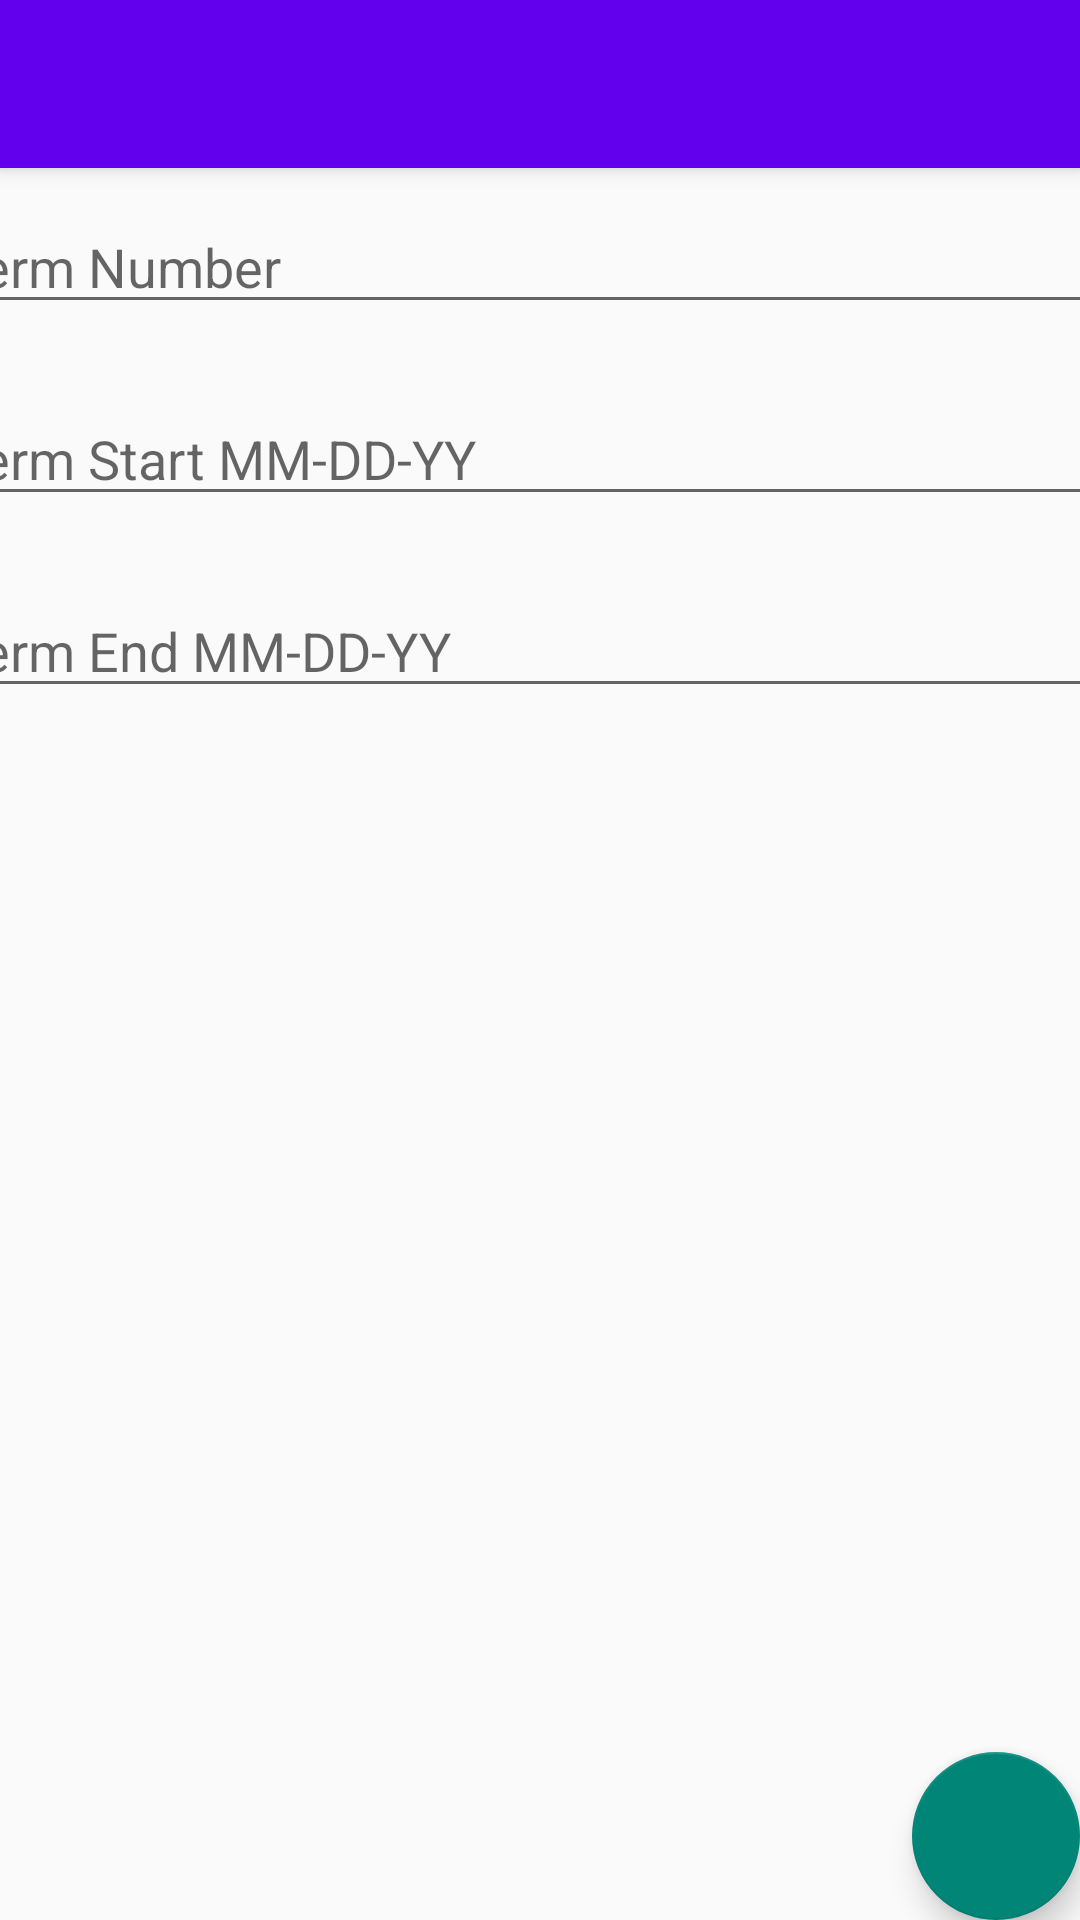

Produce the Android XML layout that renders to this screen, including the resource entries it uses.
<!-- AndroidManifest.xml: application theme Theme.AppCompat.Light.NoActionBar -->
<!-- res/layout/activity_term_add.xml -->
<?xml version="1.0" encoding="utf-8"?>
<android.support.design.widget.CoordinatorLayout xmlns:android="http://schemas.android.com/apk/res/android"
    xmlns:app="http://schemas.android.com/apk/res-auto"
    xmlns:tools="http://schemas.android.com/tools"
    android:layout_width="match_parent"
    android:layout_height="match_parent"
    tools:context="com.example.mobileapp_working.TermAdd">

    <android.support.design.widget.AppBarLayout
        android:layout_width="match_parent"
        android:layout_height="wrap_content"
        android:theme="@style/AppTheme.AppBarOverlay">

        <android.support.v7.widget.Toolbar
            android:id="@+id/toolbar"
            android:layout_width="match_parent"
            android:layout_height="?attr/actionBarSize"
            android:background="@color/colorPrimary"
            app:popupTheme="@style/AppTheme.PopupOverlay" />

    </android.support.design.widget.AppBarLayout>

    <include layout="@layout/content_term_add" />

    <android.support.design.widget.FloatingActionButton
        android:id="@+id/fab1"
        android:layout_width="wrap_content"
        android:layout_height="wrap_content"
        app:cb_color="@color/colorPrimary"
        android:layout_gravity="bottom|end"
        android:layout_margin="@dimen/fab_margin"
        android:src="@drawable/plus_circle"/>

</android.support.design.widget.CoordinatorLayout>
<!-- res/layout/content_term_add.xml (included above) -->
<?xml version="1.0" encoding="utf-8"?>
<android.support.constraint.ConstraintLayout xmlns:android="http://schemas.android.com/apk/res/android"
    xmlns:app="http://schemas.android.com/apk/res-auto"
    xmlns:tools="http://schemas.android.com/tools"
    android:layout_width="match_parent"
    android:layout_height="match_parent"
    app:layout_behavior="@string/appbar_scrolling_view_behavior"
    tools:context="com.example.mobileapp_working.TermAdd"
    tools:showIn="@layout/activity_term_add">


        <LinearLayout
            android:layout_width="match_parent"
            android:layout_height="match_parent"
            android:orientation="vertical">

            <EditText
                android:id="@+id/term_number"
                android:layout_width="400dp"
                android:layout_height="40dp"
                android:layout_gravity="center_horizontal"
                android:layout_margin="12dp"
                android:hint="Term Number"
                android:inputType="number" />

            <EditText
                android:id="@+id/term_start"
                android:layout_width="400dp"
                android:layout_height="40dp"
                android:layout_gravity="center_horizontal"
                android:layout_margin="12dp"
                android:hint="Term Start MM-DD-YY"
                android:inputType="date" />

            <EditText
                android:id="@+id/term_end"
                android:layout_width="400dp"
                android:layout_height="40dp"
                android:layout_gravity="center_horizontal"
                android:layout_margin="12dp"
                android:hint="Term End MM-DD-YY"
                android:inputType="date" />

        </LinearLayout>

</android.support.constraint.ConstraintLayout>
<!-- resources referenced by this layout -->
<resources>
  <style name="AppTheme.AppBarOverlay" parent="ThemeOverlay.AppCompat.Dark.ActionBar" />
  <style name="AppTheme.PopupOverlay" parent="ThemeOverlay.AppCompat.Light" />
  <!-- not gathered from this repository: default colours our renderer supplied (Android Studio template values) -->
  <color name="colorPrimary">#FF6200EE</color>
</resources>
